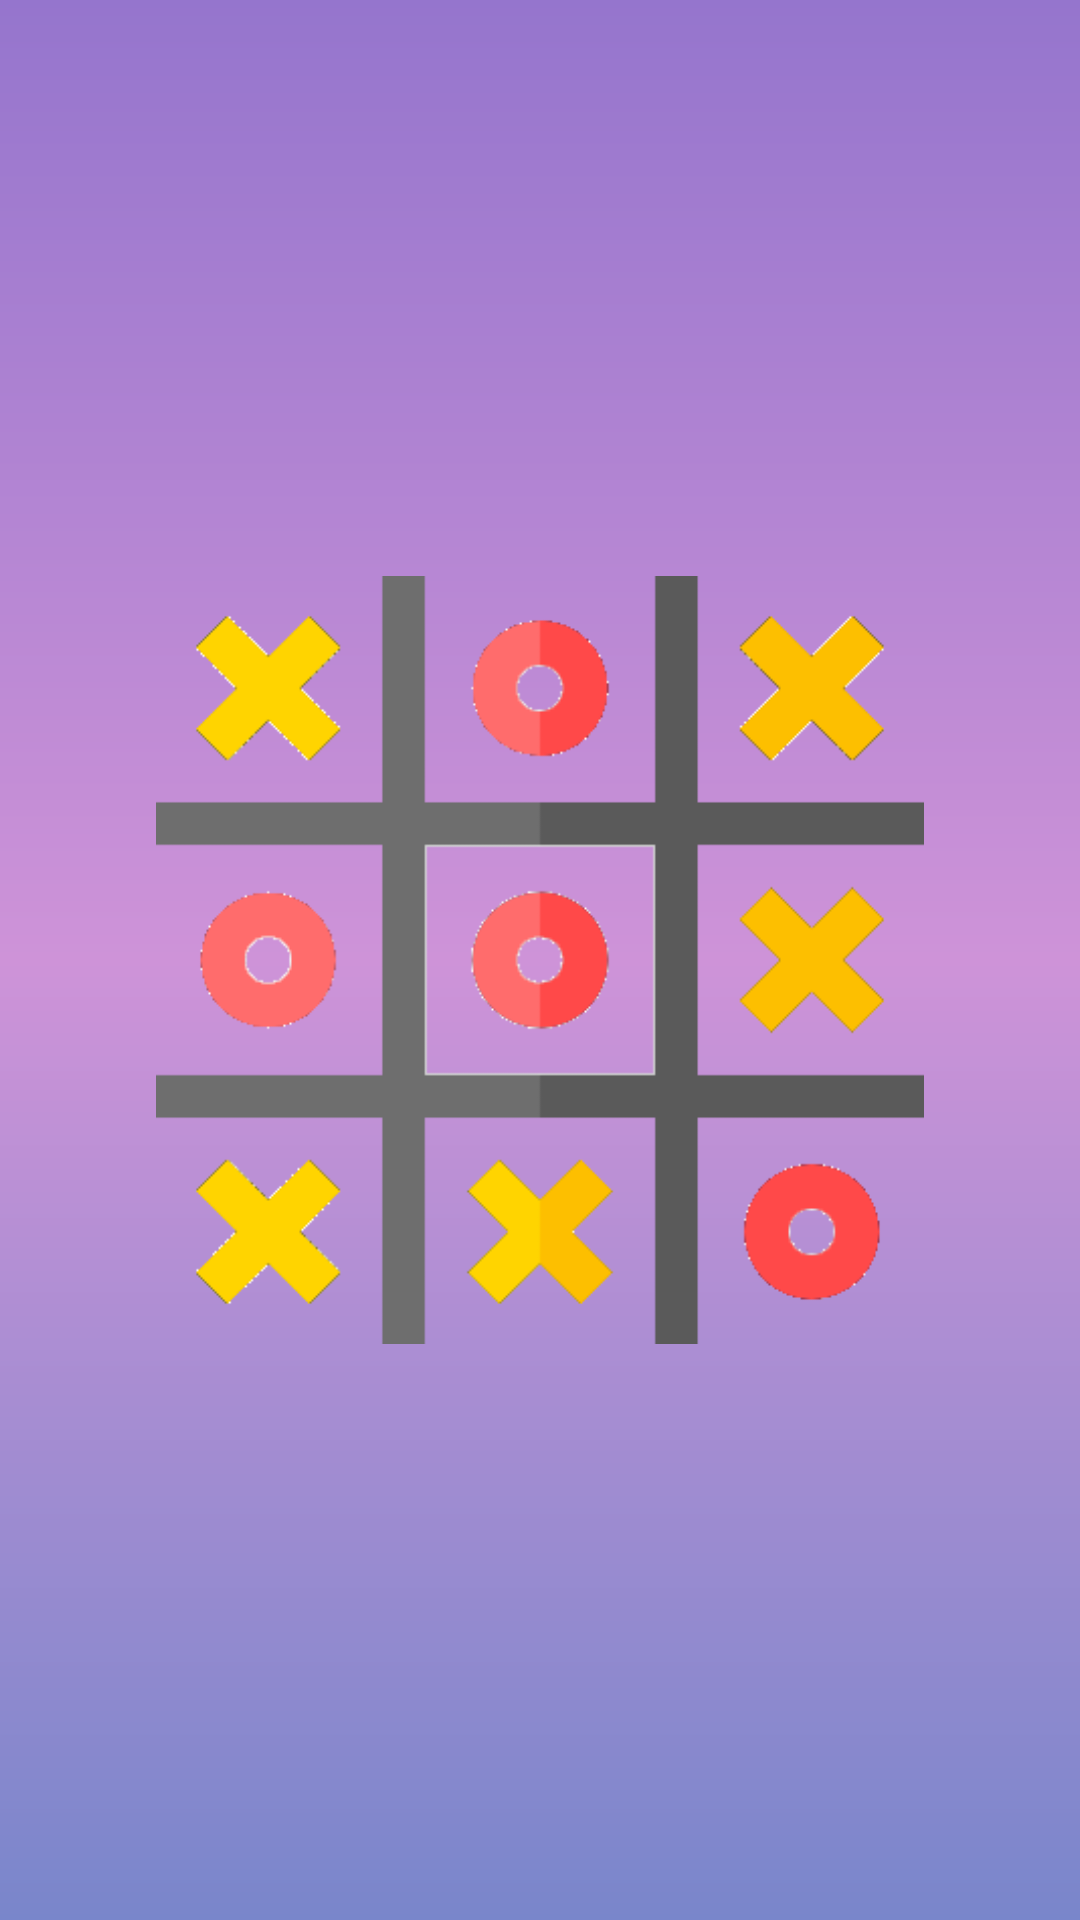

Reconstruct the res/layout file that produces this screen, plus the resources it refers to.
<!-- AndroidManifest.xml: activity theme Theme.AppCompat.Light.NoActionBar -->
<!-- res/layout/activity_splash.xml -->
<?xml version="1.0" encoding="utf-8"?>
<androidx.constraintlayout.widget.ConstraintLayout xmlns:android="http://schemas.android.com/apk/res/android"
    xmlns:app="http://schemas.android.com/apk/res-auto"
    xmlns:tools="http://schemas.android.com/tools"
    android:layout_width="match_parent"
    android:layout_height="match_parent"
    tools:context=".SplashActivity"
    android:background="@drawable/background_splash">
    <ImageView
        android:layout_width="256dp"
        android:layout_height="256dp"
        android:scaleType="fitCenter"
        android:src="@drawable/splash"
        app:layout_constraintBottom_toBottomOf="parent"
        app:layout_constraintEnd_toEndOf="parent"
        app:layout_constraintStart_toStartOf="parent"
        app:layout_constraintTop_toTopOf="parent"
        android:contentDescription="@null"/>
</androidx.constraintlayout.widget.ConstraintLayout>
<!-- resources referenced by this layout -->
<resources>
  <!-- drawable background_splash (drawable) -->
  <?xml version="1.0" encoding="utf-8"?>
  <shape xmlns:android="http://schemas.android.com/apk/res/android" android:shape="rectangle">
      <gradient
          android:angle="90"
          android:startColor="@color/indigo300"
          android:centerColor="@color/purple200"
          android:endColor="@color/deepPurple300"/>
  </shape>
  <!-- drawable splash: png bitmap (drawable, 8160 bytes) -->
  <color name="indigo300">#7986CB</color>
  <color name="purple200">#CE93D8</color>
  <color name="deepPurple300">#9575CD</color>
</resources>
